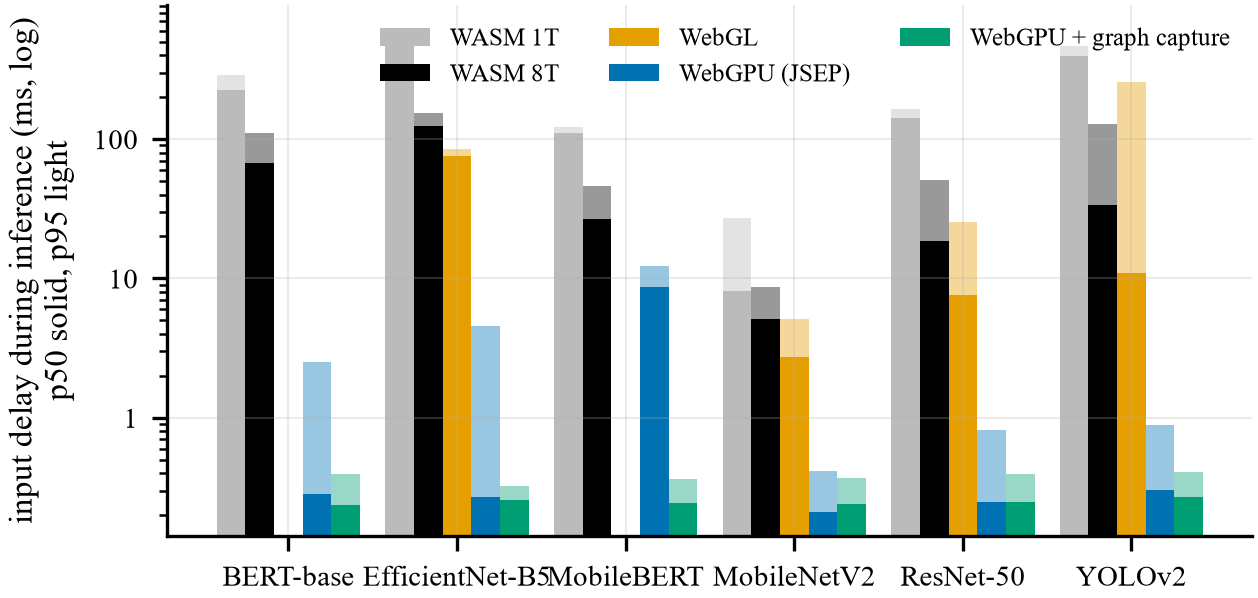

Data behind this chart, as committed beside it:
model, backend, p50, p95, n, latency_p50_ms
bert_Opset17, wasm-1t, 225.8, 289.5, 51, 479
bert_Opset17, wasm-8t, 67.51, 111.4, 72, 116.1
bert_Opset17, webgpu, 0.285, 2.514, 93, 31.05
bert_Opset17, webgpu-capture, 0.235, 0.3925, 91, 29.95
efficientnet_b5_Opset17, wasm-1t, 497.8, 615, 33, 756.2
efficientnet_b5_Opset17, wasm-8t, 124.5, 154.2, 65, 165.6
efficientnet_b5_Opset17, webgl, 75.08, 85.05, 76, 84.47
efficientnet_b5_Opset17, webgpu, 0.27, 4.555, 93, 31.11
efficientnet_b5_Opset17, webgpu-capture, 0.255, 0.325, 93, 30.78
mobilebert_Opset17, wasm-1t, 109.9, 122.6, 68, 124.7
mobilebert_Opset17, wasm-8t, 26.85, 46.41, 84, 42.92
mobilebert_Opset17, webgpu, 8.607, 12.34, 90, 17.44
mobilebert_Opset17, webgpu-capture, 0.245, 0.361, 93, 13.4
mobilenetv2-7, wasm-1t, 8.163, 27.19, 90, 28.58
mobilenetv2-7, wasm-8t, 5.105, 8.688, 90, 8.365
mobilenetv2-7, webgl, 2.735, 5.113, 91, 5.02
mobilenetv2-7, webgpu, 0.21, 0.417, 93, 4.025
mobilenetv2-7, webgpu-capture, 0.24, 0.369, 93, 2.865
resnet50-v2, wasm-1t, 141.2, 163.4, 60, 199
resnet50-v2, wasm-8t, 18.68, 50.67, 86, 50.05
resnet50-v2, webgl, 7.615, 25.59, 89, 26.19
resnet50-v2, webgpu, 0.25, 0.819, 93, 8.49
resnet50-v2, webgpu-capture, 0.25, 0.3923, 92, 7.597
yolov2-coco-9, wasm-1t, 397.7, 466.8, 38, 645.9
yolov2-coco-9, wasm-8t, 33.67, 128.7, 80, 136.2
yolov2-coco-9, webgl, 10.92, 257.2, 72, 253
yolov2-coco-9, webgpu, 0.305, 0.885, 93, 17.08
yolov2-coco-9, webgpu-capture, 0.27, 0.4095, 92, 15.57
